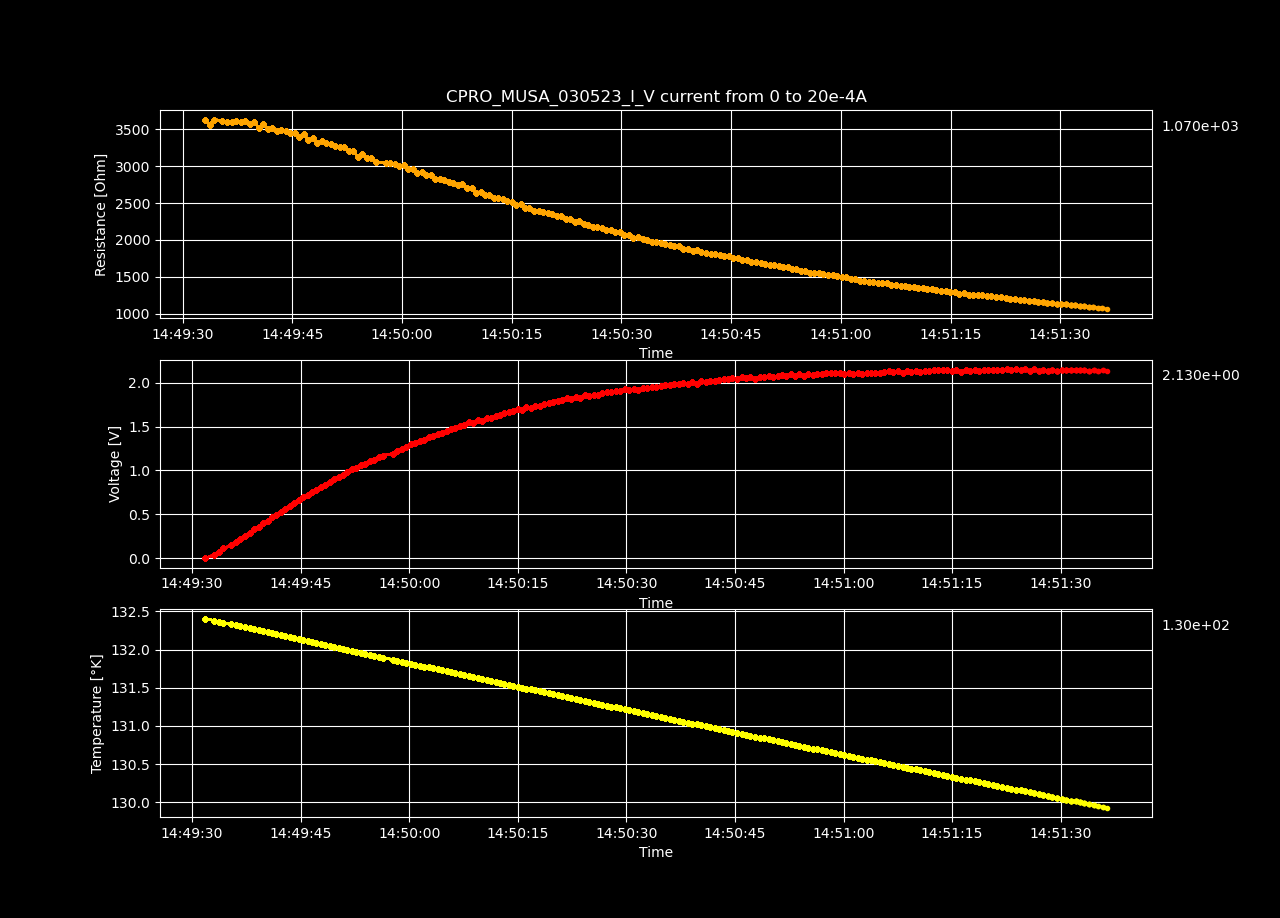

Source data for this figure (header and first rows):
Datetime, Temperature [K], Voltage [V], Resistance [𝛀], Current Source [A], Electric Field [V/cm], Restivity [𝛀 cm], Current Density [A/cm2]
2023-05-03 14:49:31.785971, 132.4, -4.34665318e-05, -inf, 0.0, -0.001342, -inf, 0.0
2023-05-03 14:49:33.046750, 132.4, 0.03647, 3629, 1.0050251256281408e-05, 1.126, 2559, 0.0004398
2023-05-03 14:49:33.670046, 132.4, 0.07159, 3562, 2.0100502512562815e-05, 2.21, 2512, 0.0008797
2023-05-03 14:49:34.278499, 132.4, 0.1094, 3629, 3.0150753768844224e-05, 3.377, 2559, 0.00132
2023-05-03 14:49:35.426428, 132.3, 0.1453, 3614, 4.020100502512563e-05, 4.485, 2549, 0.001759
2023-05-03 14:49:36.028826, 132.3, 0.1809, 3600, 5.0251256281407036e-05, 5.584, 2539, 0.002199
2023-05-03 14:49:36.668430, 132.3, 0.2173, 3603, 6.030150753768845e-05, 6.707, 2541, 0.002639
2023-05-03 14:49:37.305574, 132.3, 0.2536, 3605, 7.035175879396985e-05, 7.828, 2542, 0.003079
2023-05-03 14:49:37.929873, 132.3, 0.2887, 3591, 8.040201005025126e-05, 8.911, 2533, 0.003519
2023-05-03 14:49:38.556416, 132.3, 0.3271, 3616, 9.045226130653267e-05, 10.1, 2550, 0.003959
2023-05-03 14:49:39.174547, 132.3, 0.3582, 3564, 0.0001005, 11.05, 2513, 0.004398
2023-05-03 14:49:39.787201, 132.2, 0.3972, 3593, 0.0001106, 12.26, 2534, 0.004838
2023-05-03 14:49:40.410044, 132.2, 0.4239, 3515, 0.0001206, 13.08, 2479, 0.005278
2023-05-03 14:49:41.016019, 132.2, 0.4659, 3566, 0.0001307, 14.38, 2515, 0.005718
2023-05-03 14:49:41.637124, 132.2, 0.4932, 3506, 0.0001407, 15.22, 2472, 0.006158
2023-05-03 14:49:42.245239, 132.2, 0.5309, 3521, 0.0001508, 16.38, 2483, 0.006598
2023-05-03 14:49:42.866259, 132.2, 0.5578, 3469, 0.0001608, 17.22, 2446, 0.007037
2023-05-03 14:49:43.489391, 132.2, 0.5953, 3484, 0.0001709, 18.37, 2457, 0.007477
2023-05-03 14:49:44.101643, 132.1, 0.6275, 3469, 0.0001809, 19.37, 2446, 0.007917
2023-05-03 14:49:44.708667, 132.1, 0.6585, 3448, 0.000191, 20.32, 2432, 0.008357
2023-05-03 14:49:45.320287, 132.1, 0.6934, 3450, 0.000201, 21.4, 2433, 0.008797
2023-05-03 14:49:45.938750, 132.1, 0.7166, 3395, 0.0002111, 22.12, 2395, 0.009237
2023-05-03 14:49:46.563263, 132.1, 0.7581, 3429, 0.0002211, 23.4, 2418, 0.009676
2023-05-03 14:49:47.166847, 132.1, 0.7747, 3351, 0.0002312, 23.91, 2364, 0.01012
2023-05-03 14:49:47.771754, 132.1, 0.8145, 3377, 0.0002412, 25.14, 2381, 0.01056
2023-05-03 14:49:48.371472, 132.1, 0.832, 3311, 0.0002513, 25.68, 2335, 0.011
2023-05-03 14:49:48.976312, 132, 0.8716, 3336, 0.0002613, 26.9, 2352, 0.01144
2023-05-03 14:49:49.605194, 132, 0.8974, 3307, 0.0002714, 27.7, 2332, 0.01188
2023-05-03 14:49:50.251114, 132, 0.9273, 3295, 0.0002814, 28.62, 2324, 0.01232
2023-05-03 14:49:50.857172, 132, 0.952, 3266, 0.0002915, 29.38, 2304, 0.01276
2023-05-03 14:49:51.454639, 132, 0.9812, 3254, 0.0003015, 30.28, 2295, 0.0132
2023-05-03 14:49:52.060870, 132, 1.017, 3263, 0.0003116, 31.38, 2301, 0.01363
2023-05-03 14:49:52.680316, 132, 1.029, 3201, 0.0003216, 31.77, 2257, 0.01407
2023-05-03 14:49:53.305367, 132, 1.063, 3206, 0.0003317, 32.82, 2261, 0.01451
2023-05-03 14:49:53.914743, 131.9, 1.069, 3128, 0.0003417, 32.99, 2206, 0.01495
2023-05-03 14:49:54.536910, 131.9, 1.112, 3160, 0.0003518, 34.31, 2229, 0.01539
2023-05-03 14:49:55.144683, 131.9, 1.124, 3107, 0.0003618, 34.7, 2191, 0.01583
2023-05-03 14:49:55.768930, 131.9, 1.154, 3104, 0.0003719, 35.62, 2189, 0.01627
2023-05-03 14:49:56.377172, 131.9, 1.169, 3061, 0.0003819, 36.09, 2159, 0.01671
2023-05-03 14:49:57.730194, 131.9, 1.192, 3042, 0.000392, 36.8, 2146, 0.01715
2023-05-03 14:49:58.352480, 131.9, 1.22, 3036, 0.000402, 37.67, 2141, 0.01759
2023-05-03 14:49:58.957006, 131.8, 1.247, 3026, 0.0004121, 38.49, 2134, 0.01803
2023-05-03 14:49:59.574895, 131.8, 1.266, 2998, 0.0004221, 39.06, 2115, 0.01847
2023-05-03 14:50:00.189572, 131.8, 1.303, 3016, 0.0004322, 40.22, 2127, 0.01891
2023-05-03 14:50:00.801973, 131.8, 1.307, 2956, 0.0004422, 40.35, 2085, 0.01935
2023-05-03 14:50:01.440943, 131.8, 1.341, 2965, 0.0004523, 41.39, 2091, 0.01979
2023-05-03 14:50:02.058368, 131.8, 1.342, 2902, 0.0004623, 41.41, 2047, 0.02023
2023-05-03 14:50:02.677614, 131.8, 1.382, 2926, 0.0004724, 42.66, 2064, 0.02067
2023-05-03 14:50:03.284542, 131.8, 1.391, 2883, 0.0004824, 42.92, 2033, 0.02111
2023-05-03 14:50:03.901161, 131.7, 1.416, 2876, 0.0004925, 43.72, 2028, 0.02155
2023-05-03 14:50:04.544077, 131.7, 1.421, 2828, 0.0005025, 43.87, 1995, 0.02199
2023-05-03 14:50:05.157454, 131.7, 1.451, 2831, 0.0005126, 44.79, 1997, 0.02243
2023-05-03 14:50:05.758321, 131.7, 1.47, 2813, 0.0005226, 45.37, 1984, 0.02287
2023-05-03 14:50:06.368976, 131.7, 1.485, 2789, 0.0005327, 45.84, 1967, 0.02331
2023-05-03 14:50:06.993999, 131.7, 1.507, 2777, 0.0005427, 46.52, 1959, 0.02375
2023-05-03 14:50:07.617465, 131.7, 1.514, 2739, 0.0005528, 46.73, 1932, 0.02419
2023-05-03 14:50:08.229302, 131.7, 1.548, 2751, 0.0005628, 47.78, 1940, 0.02463
2023-05-03 14:50:08.846208, 131.6, 1.546, 2698, 0.0005729, 47.7, 1903, 0.02507
2023-05-03 14:50:09.494307, 131.6, 1.573, 2698, 0.0005829, 48.54, 1903, 0.02551
2023-05-03 14:50:10.111314, 131.6, 1.565, 2639, 0.000593, 48.29, 1861, 0.02595
... 140 more rows
